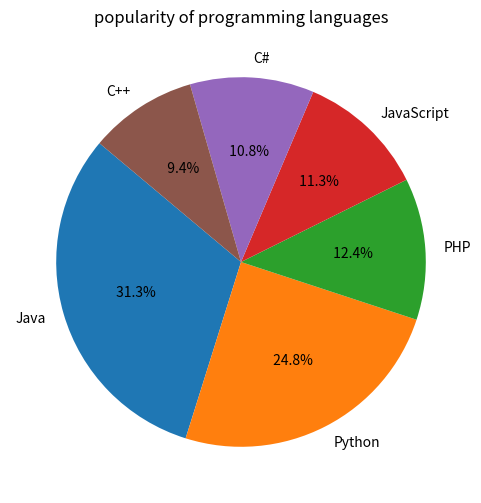

Reproduce this figure in Python.
import matplotlib.pyplot as plt

languages = ['Java', 'Python', 'PHP', 'JavaScript', 'C#', 'C++']
popularity = [22.2, 17.6, 8.8, 8, 7.7, 6.7]

plt.figure(figsize=(6, 6))
plt.pie(popularity, labels=languages, autopct='%5.1f%%', startangle=140)
plt.title('popularity of programming languages')
plt.show()
